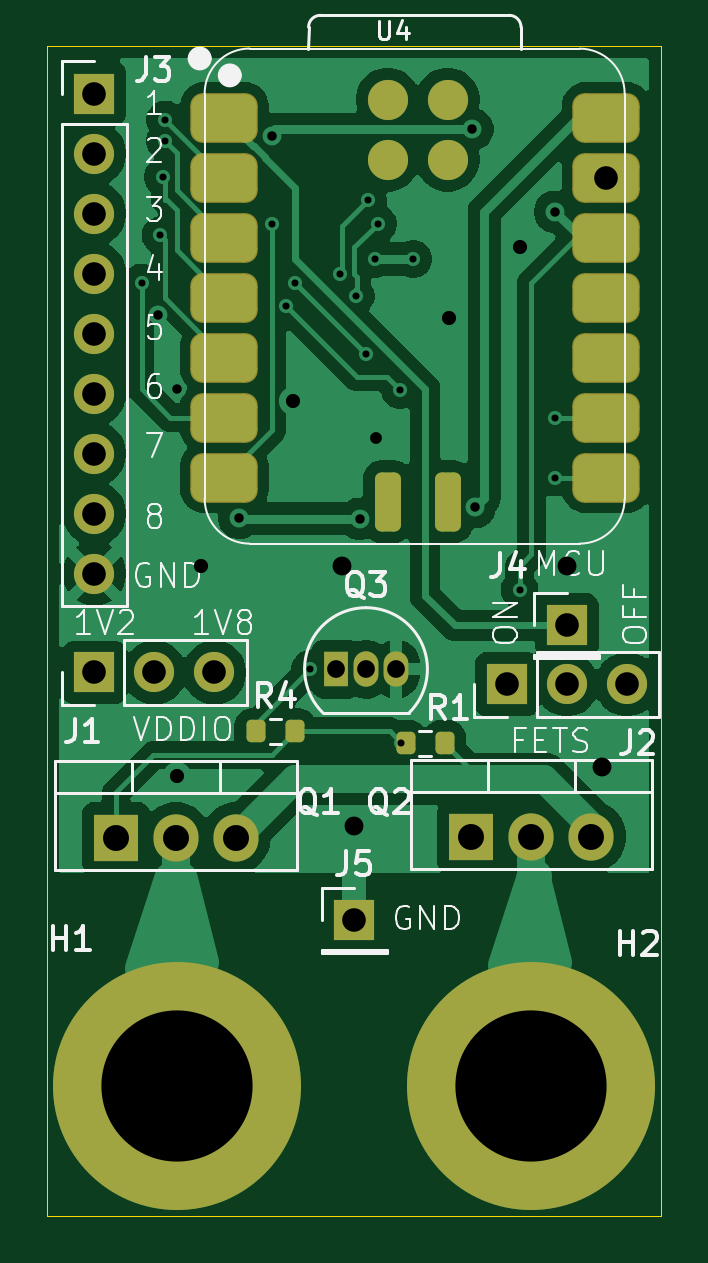
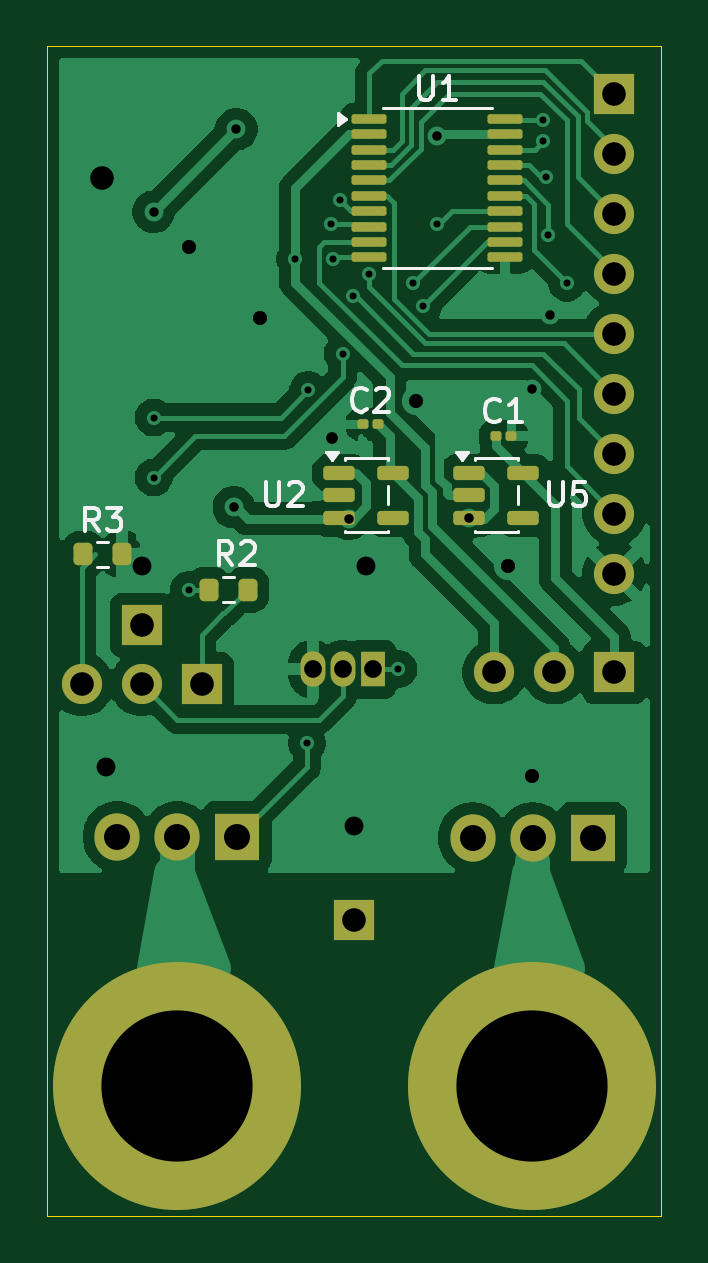
Circuit board: 11 layer files. Board 26.0 x 49.5 mm.
- bottom_copper: fast_fet_switch-B_Cu.gbr (71432 bytes)
- bottom_mask: fast_fet_switch-B_Mask.gbr (4009 bytes)
- paste: fast_fet_switch-B_Paste.gbr (2781 bytes)
- bottom_silk: fast_fet_switch-B_Silkscreen.gbr (9607 bytes)
- outline: fast_fet_switch-Edge_Cuts.gbr (659 bytes)
- top_copper: fast_fet_switch-F_Cu.gbr (66860 bytes)
- top_mask: fast_fet_switch-F_Mask.gbr (3270 bytes)
- paste: fast_fet_switch-F_Paste.gbr (2056 bytes)
- top_silk: fast_fet_switch-F_Silkscreen.gbr (34182 bytes)
- drill: fast_fet_switch-NPTH.drl (306 bytes)
- drill: fast_fet_switch-PTH.drl (1833 bytes)

=== bottom_copper: fast_fet_switch-B_Cu.gbr (71432 bytes, source omitted) ===
=== bottom_mask: fast_fet_switch-B_Mask.gbr ===
%TF.GenerationSoftware,KiCad,Pcbnew,10.0.1-10.0.1~ubuntu24.04.1*%
%TF.CreationDate,2026-04-20T18:18:20-07:00*%
%TF.ProjectId,fast_fet_switch,66617374-5f66-4657-945f-737769746368,rev?*%
%TF.SameCoordinates,Original*%
%TF.FileFunction,Soldermask,Bot*%
%TF.FilePolarity,Negative*%
%FSLAX46Y46*%
G04 Gerber Fmt 4.6, Leading zero omitted, Abs format (unit mm)*
G04 Created by KiCad (PCBNEW 10.0.1-10.0.1~ubuntu24.04.1) date 2026-04-20 18:18:20*
%MOMM*%
%LPD*%
G01*
G04 APERTURE LIST*
G04 Aperture macros list*
%AMRoundRect*
0 Rectangle with rounded corners*
0 $1 Rounding radius*
0 $2 $3 $4 $5 $6 $7 $8 $9 X,Y pos of 4 corners*
0 Add a 4 corners polygon primitive as box body*
4,1,4,$2,$3,$4,$5,$6,$7,$8,$9,$2,$3,0*
0 Add four circle primitives for the rounded corners*
1,1,$1+$1,$2,$3*
1,1,$1+$1,$4,$5*
1,1,$1+$1,$6,$7*
1,1,$1+$1,$8,$9*
0 Add four rect primitives between the rounded corners*
20,1,$1+$1,$2,$3,$4,$5,0*
20,1,$1+$1,$4,$5,$6,$7,0*
20,1,$1+$1,$6,$7,$8,$9,0*
20,1,$1+$1,$8,$9,$2,$3,0*%
G04 Aperture macros list end*
%ADD10R,1.700000X1.700000*%
%ADD11C,1.700000*%
%ADD12R,1.050000X1.500000*%
%ADD13O,1.050000X1.500000*%
%ADD14R,1.905000X2.000000*%
%ADD15O,1.905000X2.000000*%
%ADD16C,6.800000*%
%ADD17C,10.500000*%
%ADD18RoundRect,0.100000X-0.130000X-0.100000X0.130000X-0.100000X0.130000X0.100000X-0.130000X0.100000X0*%
%ADD19RoundRect,0.200000X0.200000X0.275000X-0.200000X0.275000X-0.200000X-0.275000X0.200000X-0.275000X0*%
%ADD20RoundRect,0.100000X0.637500X0.100000X-0.637500X0.100000X-0.637500X-0.100000X0.637500X-0.100000X0*%
%ADD21RoundRect,0.150000X0.512500X0.150000X-0.512500X0.150000X-0.512500X-0.150000X0.512500X-0.150000X0*%
%ADD22RoundRect,0.200000X-0.200000X-0.275000X0.200000X-0.275000X0.200000X0.275000X-0.200000X0.275000X0*%
%ADD23RoundRect,0.100000X0.130000X0.100000X-0.130000X0.100000X-0.130000X-0.100000X0.130000X-0.100000X0*%
G04 APERTURE END LIST*
D10*
%TO.C,J1*%
X115500000Y-100500000D03*
D11*
X118040000Y-100500000D03*
X120580000Y-100500000D03*
%TD*%
D12*
%TO.C,Q3*%
X125730000Y-100360000D03*
D13*
X127000000Y-100360000D03*
X128270000Y-100360000D03*
%TD*%
D10*
%TO.C,J5*%
X126500000Y-111000000D03*
%TD*%
%TO.C,J2*%
X132960000Y-101000000D03*
D11*
X135500000Y-101000000D03*
X138040000Y-101000000D03*
%TD*%
D14*
%TO.C,Q1*%
X116420000Y-107500000D03*
D15*
X118960000Y-107500000D03*
X121500000Y-107500000D03*
%TD*%
D10*
%TO.C,J3*%
X115500000Y-76000000D03*
D11*
X115500000Y-78540000D03*
X115500000Y-81080000D03*
X115500000Y-83620000D03*
X115500000Y-86160000D03*
X115500000Y-88700000D03*
X115500000Y-91240000D03*
X115500000Y-93780000D03*
X115500000Y-96320000D03*
%TD*%
D16*
%TO.C,H2*%
X134000000Y-118000000D03*
D17*
X134000000Y-118000000D03*
%TD*%
D14*
%TO.C,Q2*%
X131460000Y-107450000D03*
D15*
X134000000Y-107450000D03*
X136540000Y-107450000D03*
%TD*%
D10*
%TO.C,J4*%
X135500000Y-98500000D03*
%TD*%
D16*
%TO.C,H1*%
X119000000Y-118000000D03*
D17*
X119000000Y-118000000D03*
%TD*%
D18*
%TO.C,C2*%
X125500000Y-90000000D03*
X126140000Y-90000000D03*
%TD*%
D19*
%TO.C,R3*%
X137980000Y-95500000D03*
X136330000Y-95500000D03*
%TD*%
D20*
%TO.C,U1*%
X125862500Y-77075000D03*
X125862500Y-77725000D03*
X125862500Y-78375000D03*
X125862500Y-79025000D03*
X125862500Y-79675000D03*
X125862500Y-80325000D03*
X125862500Y-80975000D03*
X125862500Y-81625000D03*
X125862500Y-82275000D03*
X125862500Y-82925000D03*
X120137500Y-82925000D03*
X120137500Y-82275000D03*
X120137500Y-81625000D03*
X120137500Y-80975000D03*
X120137500Y-80325000D03*
X120137500Y-79675000D03*
X120137500Y-79025000D03*
X120137500Y-78375000D03*
X120137500Y-77725000D03*
X120137500Y-77075000D03*
%TD*%
D21*
%TO.C,U5*%
X121637500Y-92050000D03*
X121637500Y-93000000D03*
X121637500Y-93950000D03*
X119362500Y-93950000D03*
X119362500Y-92050000D03*
%TD*%
D22*
%TO.C,R2*%
X131020000Y-97000000D03*
X132670000Y-97000000D03*
%TD*%
D23*
%TO.C,C1*%
X120500000Y-90500000D03*
X119860000Y-90500000D03*
%TD*%
D21*
%TO.C,U2*%
X127137500Y-92050000D03*
X127137500Y-93000000D03*
X127137500Y-93950000D03*
X124862500Y-93950000D03*
X124862500Y-92050000D03*
%TD*%
M02*

=== paste: fast_fet_switch-B_Paste.gbr (2781 bytes, source withheld) ===
=== bottom_silk: fast_fet_switch-B_Silkscreen.gbr (9607 bytes, source omitted) ===
=== outline: fast_fet_switch-Edge_Cuts.gbr ===
%TF.GenerationSoftware,KiCad,Pcbnew,10.0.1-10.0.1~ubuntu24.04.1*%
%TF.CreationDate,2026-04-20T18:18:20-07:00*%
%TF.ProjectId,fast_fet_switch,66617374-5f66-4657-945f-737769746368,rev?*%
%TF.SameCoordinates,Original*%
%TF.FileFunction,Profile,NP*%
%FSLAX46Y46*%
G04 Gerber Fmt 4.6, Leading zero omitted, Abs format (unit mm)*
G04 Created by KiCad (PCBNEW 10.0.1-10.0.1~ubuntu24.04.1) date 2026-04-20 18:18:20*
%MOMM*%
%LPD*%
G01*
G04 APERTURE LIST*
%TA.AperFunction,Profile*%
%ADD10C,0.050000*%
%TD*%
G04 APERTURE END LIST*
D10*
X113500000Y-74000000D02*
X139500000Y-74000000D01*
X139500000Y-123500000D01*
X113500000Y-123500000D01*
X113500000Y-74000000D01*
M02*

=== top_copper: fast_fet_switch-F_Cu.gbr (66860 bytes, source omitted) ===
=== top_mask: fast_fet_switch-F_Mask.gbr (3270 bytes, source withheld) ===
=== paste: fast_fet_switch-F_Paste.gbr (2056 bytes, source withheld) ===
=== top_silk: fast_fet_switch-F_Silkscreen.gbr (34182 bytes, source omitted) ===
=== drill: fast_fet_switch-NPTH.drl ===
M48
; DRILL file KiCad 10.0.1-10.0.1~ubuntu24.04.1 date 2026-04-20T18:18:26
; FORMAT={-:-/ absolute / metric / decimal}
; #@! TF.CreationDate,2026-04-20T18:18:26-07:00
; #@! TF.GenerationSoftware,Kicad,Pcbnew,10.0.1-10.0.1~ubuntu24.04.1
; #@! TF.FileFunction,NonPlated,1,2,NPTH
FMAT,2
METRIC
%
G90
G05
M30

=== drill: fast_fet_switch-PTH.drl ===
M48
; DRILL file KiCad 10.0.1-10.0.1~ubuntu24.04.1 date 2026-04-20T18:18:26
; FORMAT={-:-/ absolute / metric / decimal}
; #@! TF.CreationDate,2026-04-20T18:18:26-07:00
; #@! TF.GenerationSoftware,Kicad,Pcbnew,10.0.1-10.0.1~ubuntu24.04.1
; #@! TF.FileFunction,Plated,1,2,PTH
FMAT,2
METRIC
; #@! TA.AperFunction,Plated,PTH,ViaDrill
T1C0.300
; #@! TA.AperFunction,Plated,PTH,ViaDrill
T2C0.400
; #@! TA.AperFunction,Plated,PTH,ViaDrill
T3C0.500
; #@! TA.AperFunction,Plated,PTH,ViaDrill
T4C0.600
; #@! TA.AperFunction,Plated,PTH,ComponentDrill
T5C0.750
; #@! TA.AperFunction,Plated,PTH,ViaDrill
T6C0.800
; #@! TA.AperFunction,Plated,PTH,ViaDrill
T7C1.000
; #@! TA.AperFunction,Plated,PTH,ComponentDrill
T8C1.000
; #@! TA.AperFunction,Plated,PTH,ComponentDrill
T9C1.100
; #@! TA.AperFunction,Plated,PTH,ComponentDrill
T10C6.400
%
G90
G05
T1
X117.5Y-84.0
X118.3Y-82.0
X118.4Y-79.516
X118.5Y-77.1
X118.5Y-78.0
X123.0Y-81.5
X123.6Y-85.0
X124.0Y-84.0
X124.64Y-100.36
X125.9Y-83.625
X126.566Y-84.566
X127.0Y-87.0
X127.093Y-80.515
X127.4Y-83.0
X127.5Y-81.5
X128.45Y-88.55
X128.5Y-103.5
X129.0Y-83.0
X133.5Y-97.0
X135.0Y-89.71
X135.0Y-92.25
T2
X118.2Y-85.356
X119.0Y-88.5
X121.637Y-93.95
X123.0Y-77.812
X126.73Y-94.0
X131.5Y-77.5
X131.606Y-93.5
X135.0Y-81.0
T3
X127.434Y-90.566
T4
X119.0Y-104.9
X120.0Y-96.0
X123.9Y-89.0
X130.5Y-85.5
X133.5Y-82.5
T5
X125.73Y-100.36
X127.0Y-100.36
X128.27Y-100.36
T6
X126.0Y-96.0
X126.5Y-107.0
X135.5Y-96.0
X137.0Y-104.5
T7
X137.169Y-79.55
T8
X115.5Y-76.0
X115.5Y-78.54
X115.5Y-81.08
X115.5Y-83.62
X115.5Y-86.16
X115.5Y-88.7
X115.5Y-91.24
X115.5Y-93.78
X115.5Y-96.32
X115.5Y-100.5
X118.04Y-100.5
X120.58Y-100.5
X126.5Y-111.0
X132.96Y-101.0
X135.5Y-98.5
X135.5Y-101.0
X138.04Y-101.0
T9
X116.42Y-107.5
X118.96Y-107.5
X121.5Y-107.5
X131.46Y-107.45
X134.0Y-107.45
X136.54Y-107.45
T10
X119.0Y-118.0
X134.0Y-118.0
M30
